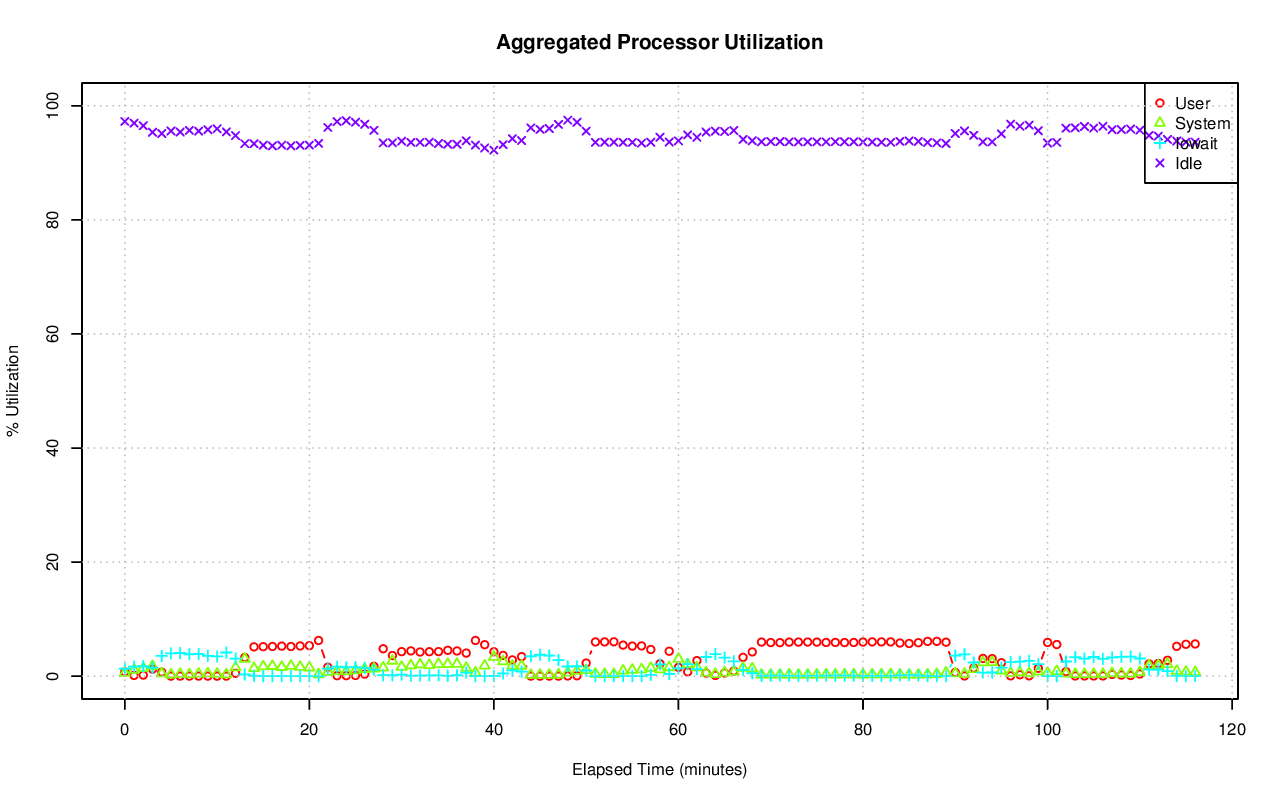

Data behind this chart, as committed beside it:
# hostname; interval; timestamp; CPU; %user; %nice; %system; %iowait; %steal; %idle
ip-10-234-134-85.us-west-1.compute.inter…; 60; 1441163445; -1; 0.77; 0.00; 0.57; 1.30; 0.10; 97.26
ip-10-234-134-85.us-west-1.compute.inter…; 60; 1441163445; 0; 0.07; 0.00; 0.65; 0.00; 0.02; 99.27
ip-10-234-134-85.us-west-1.compute.inter…; 60; 1441163445; 1; 0.02; 0.00; 0.02; 0.00; 0.00; 99.97
ip-10-234-134-85.us-west-1.compute.inter…; 60; 1441163445; 2; 0.02; 0.00; 0.02; 0.00; 0.00; 99.97
ip-10-234-134-85.us-west-1.compute.inter…; 60; 1441163445; 3; 0.00; 0.00; 0.02; 0.00; 0.02; 99.97
ip-10-234-134-85.us-west-1.compute.inter…; 60; 1441163445; 4; 0.03; 0.00; 0.28; 0.00; 0.00; 99.68
ip-10-234-134-85.us-west-1.compute.inter…; 60; 1441163445; 5; 0.22; 0.00; 2.16; 0.02; 0.00; 97.61
ip-10-234-134-85.us-west-1.compute.inter…; 60; 1441163445; 6; 0.08; 0.00; 0.60; 0.00; 0.00; 99.32
ip-10-234-134-85.us-west-1.compute.inter…; 60; 1441163445; 7; 0.02; 0.00; 0.40; 0.00; 0.02; 99.57
ip-10-234-134-85.us-west-1.compute.inter…; 60; 1441163445; 8; 0.00; 0.00; 0.02; 0.00; 0.02; 99.97
ip-10-234-134-85.us-west-1.compute.inter…; 60; 1441163445; 9; 0.02; 0.00; 0.12; 0.00; 0.00; 99.87
ip-10-234-134-85.us-west-1.compute.inter…; 60; 1441163445; 10; 0.00; 0.00; 0.02; 0.00; 0.00; 99.98
ip-10-234-134-85.us-west-1.compute.inter…; 60; 1441163445; 11; 10.72; 0.00; 1.55; 0.00; 0.00; 87.73
ip-10-234-134-85.us-west-1.compute.inter…; 60; 1441163445; 12; 0.32; 0.00; 1.42; 5.69; 0.37; 92.20
ip-10-234-134-85.us-west-1.compute.inter…; 60; 1441163445; 13; 0.20; 0.00; 0.32; 5.30; 0.41; 93.78
ip-10-234-134-85.us-west-1.compute.inter…; 60; 1441163445; 14; 0.21; 0.00; 1.13; 5.30; 0.37; 92.98
ip-10-234-134-85.us-west-1.compute.inter…; 60; 1441163445; 15; 0.21; 0.00; 0.55; 5.41; 0.39; 93.44
ip-10-234-134-85.us-west-1.compute.inter…; 60; 1441163505; -1; 0.13; 0.00; 1.09; 1.68; 0.13; 96.97
ip-10-234-134-85.us-west-1.compute.inter…; 60; 1441163505; 0; 0.10; 0.00; 1.62; 0.03; 0.00; 98.24
ip-10-234-134-85.us-west-1.compute.inter…; 60; 1441163505; 1; 0.03; 0.00; 1.25; 0.00; 0.02; 98.70
ip-10-234-134-85.us-west-1.compute.inter…; 60; 1441163505; 2; 0.00; 0.00; 0.70; 0.00; 0.00; 99.30
ip-10-234-134-85.us-west-1.compute.inter…; 60; 1441163505; 3; 0.00; 0.00; 0.27; 0.00; 0.00; 99.73
ip-10-234-134-85.us-west-1.compute.inter…; 60; 1441163505; 4; 0.05; 0.00; 1.20; 0.02; 0.02; 98.72
ip-10-234-134-85.us-west-1.compute.inter…; 60; 1441163505; 5; 0.23; 0.00; 2.88; 0.05; 0.02; 96.82
ip-10-234-134-85.us-west-1.compute.inter…; 60; 1441163505; 6; 0.20; 0.00; 1.69; 0.02; 0.02; 98.08
ip-10-234-134-85.us-west-1.compute.inter…; 60; 1441163505; 7; 0.10; 0.00; 1.27; 0.03; 0.00; 98.60
ip-10-234-134-85.us-west-1.compute.inter…; 60; 1441163505; 8; 0.00; 0.00; 0.10; 0.00; 0.00; 99.90
ip-10-234-134-85.us-west-1.compute.inter…; 60; 1441163505; 9; 0.02; 0.00; 0.40; 0.00; 0.00; 99.58
ip-10-234-134-85.us-west-1.compute.inter…; 60; 1441163505; 10; 0.02; 0.00; 0.38; 0.00; 0.00; 99.60
ip-10-234-134-85.us-west-1.compute.inter…; 60; 1441163505; 11; 0.00; 0.00; 0.10; 0.00; 0.00; 99.90
ip-10-234-134-85.us-west-1.compute.inter…; 60; 1441163505; 12; 0.56; 0.00; 2.11; 7.27; 0.52; 89.54
ip-10-234-134-85.us-west-1.compute.inter…; 60; 1441163505; 13; 0.31; 0.00; 0.97; 7.08; 0.56; 91.08
ip-10-234-134-85.us-west-1.compute.inter…; 60; 1441163505; 14; 0.31; 0.00; 1.28; 6.92; 0.54; 90.96
ip-10-234-134-85.us-west-1.compute.inter…; 60; 1441163505; 15; 0.34; 0.00; 1.32; 7.05; 0.54; 90.75
ip-10-234-134-85.us-west-1.compute.inter…; 60; 1441163565; -1; 0.19; 0.00; 1.40; 1.75; 0.14; 96.52
ip-10-234-134-85.us-west-1.compute.inter…; 60; 1441163565; 0; 0.07; 0.00; 1.42; 0.03; 0.02; 98.46
ip-10-234-134-85.us-west-1.compute.inter…; 60; 1441163565; 1; 0.02; 0.00; 1.00; 0.02; 0.00; 98.97
ip-10-234-134-85.us-west-1.compute.inter…; 60; 1441163565; 2; 0.00; 0.00; 0.77; 0.00; 0.00; 99.23
ip-10-234-134-85.us-west-1.compute.inter…; 60; 1441163565; 3; 0.00; 0.00; 0.37; 0.00; 0.00; 99.63
ip-10-234-134-85.us-west-1.compute.inter…; 60; 1441163565; 4; 0.05; 0.00; 1.49; 0.00; 0.00; 98.46
ip-10-234-134-85.us-west-1.compute.inter…; 60; 1441163565; 5; 0.42; 0.00; 4.11; 0.07; 0.02; 95.39
ip-10-234-134-85.us-west-1.compute.inter…; 60; 1441163565; 6; 0.15; 0.00; 2.61; 0.02; 0.00; 97.23
ip-10-234-134-85.us-west-1.compute.inter…; 60; 1441163565; 7; 0.17; 0.00; 1.45; 0.02; 0.02; 98.35
ip-10-234-134-85.us-west-1.compute.inter…; 60; 1441163565; 8; 0.00; 0.00; 0.25; 0.00; 0.00; 99.75
ip-10-234-134-85.us-west-1.compute.inter…; 60; 1441163565; 9; 0.00; 0.00; 0.27; 0.00; 0.00; 99.73
ip-10-234-134-85.us-west-1.compute.inter…; 60; 1441163565; 10; 0.00; 0.00; 0.75; 0.00; 0.00; 99.25
ip-10-234-134-85.us-west-1.compute.inter…; 60; 1441163565; 11; 0.00; 0.00; 0.30; 0.00; 0.00; 99.70
ip-10-234-134-85.us-west-1.compute.inter…; 60; 1441163565; 12; 0.80; 0.00; 2.59; 7.85; 0.58; 88.19
ip-10-234-134-85.us-west-1.compute.inter…; 60; 1441163565; 13; 0.52; 0.00; 1.88; 7.28; 0.58; 89.74
ip-10-234-134-85.us-west-1.compute.inter…; 60; 1441163565; 14; 0.43; 0.00; 1.42; 7.03; 0.60; 90.51
ip-10-234-134-85.us-west-1.compute.inter…; 60; 1441163565; 15; 0.58; 0.00; 1.91; 7.37; 0.58; 89.56
ip-10-234-134-85.us-west-1.compute.inter…; 60; 1441163625; -1; 1.24; 0.00; 1.76; 1.49; 0.14; 95.37
ip-10-234-134-85.us-west-1.compute.inter…; 60; 1441163625; 0; 0.15; 0.00; 2.39; 0.05; 0.02; 97.39
ip-10-234-134-85.us-west-1.compute.inter…; 60; 1441163625; 1; 0.02; 0.00; 0.98; 0.00; 0.02; 98.98
ip-10-234-134-85.us-west-1.compute.inter…; 60; 1441163625; 2; 0.02; 0.00; 0.40; 0.00; 0.02; 99.57
ip-10-234-134-85.us-west-1.compute.inter…; 60; 1441163625; 3; 0.02; 0.00; 0.37; 0.00; 0.02; 99.60
ip-10-234-134-85.us-west-1.compute.inter…; 60; 1441163625; 4; 0.05; 0.00; 1.62; 0.00; 0.02; 98.31
ip-10-234-134-85.us-west-1.compute.inter…; 60; 1441163625; 5; 0.35; 0.00; 4.11; 0.07; 0.02; 95.45
ip-10-234-134-85.us-west-1.compute.inter…; 60; 1441163625; 6; 0.15; 0.00; 1.98; 0.02; 0.00; 97.85
ip-10-234-134-85.us-west-1.compute.inter…; 60; 1441163625; 7; 0.17; 0.00; 2.36; 0.03; 0.00; 97.44
... 1,929 more rows
